Run: headless pygame with SDL's dummy video driver; simulated clock (each Clock.tick advances the game by its frame time, no real sleeping); random seed 0; keys injected as events and as key.get_pressed() state; no mouse input.
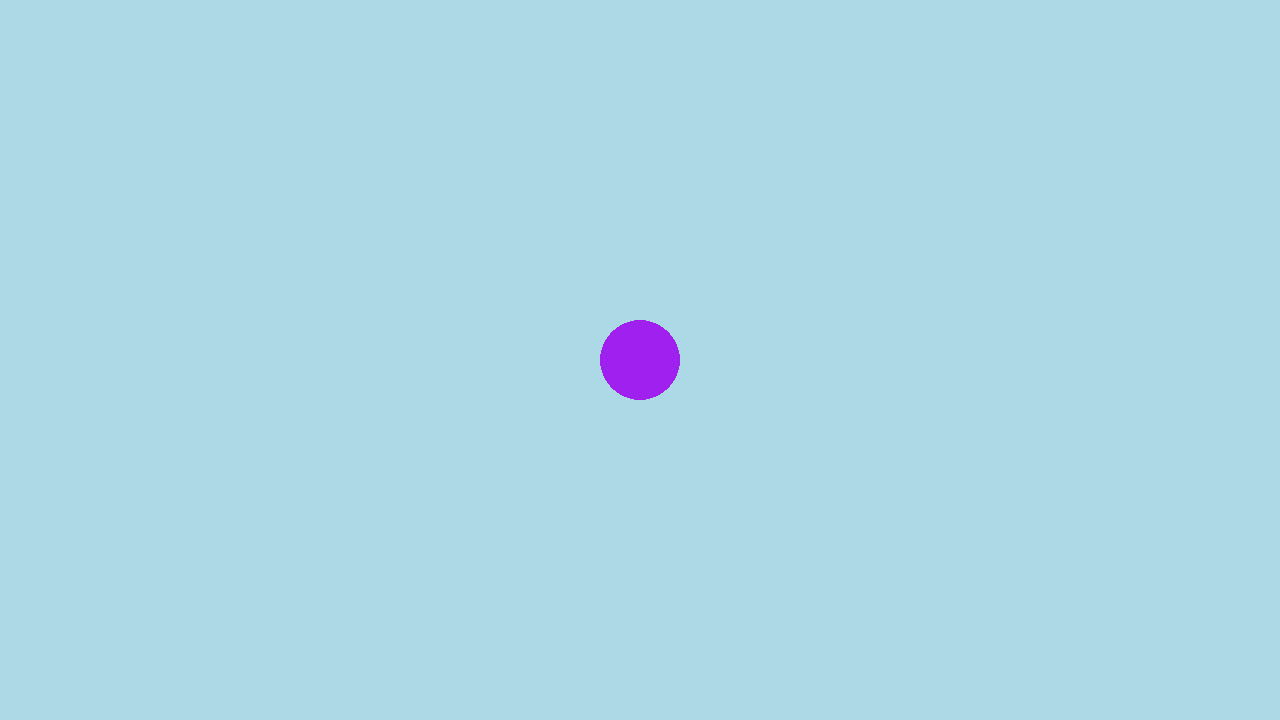
Frame 1 of 4 · flips 1–60 · no input
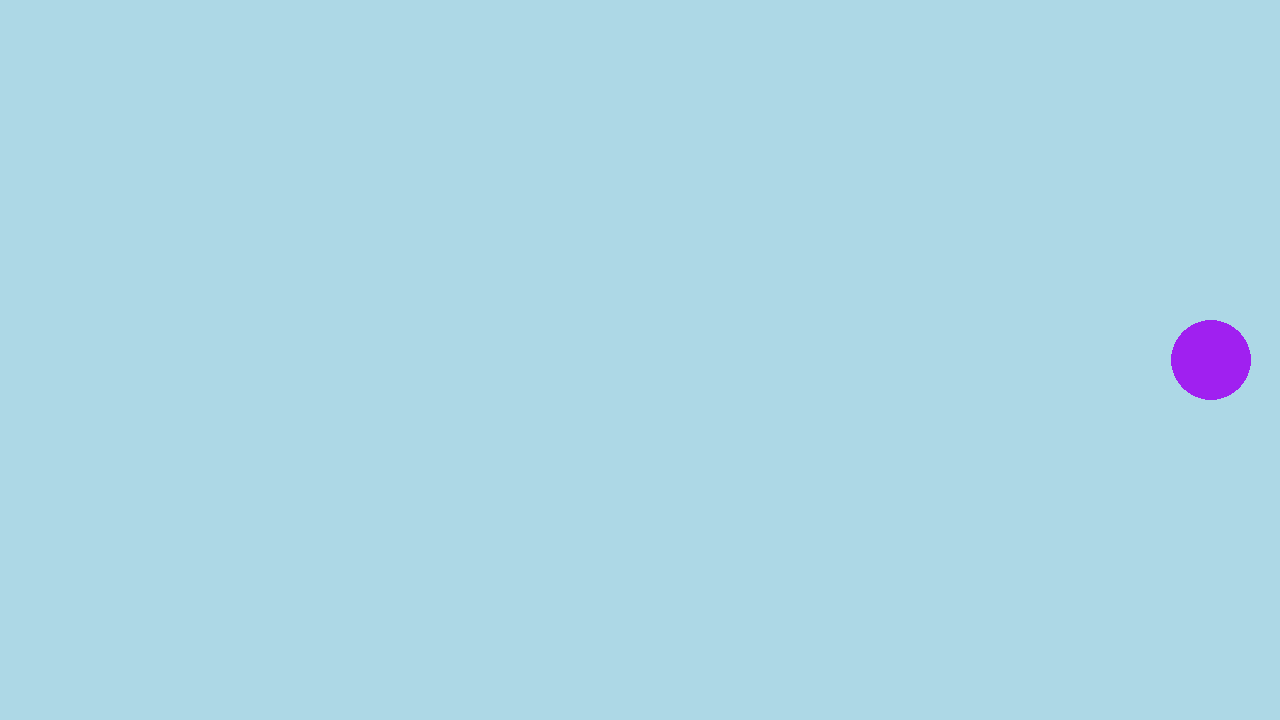
Frame 2 of 4 · flips 61–180 · tapped SPACE, RETURN · held RIGHT (→), D
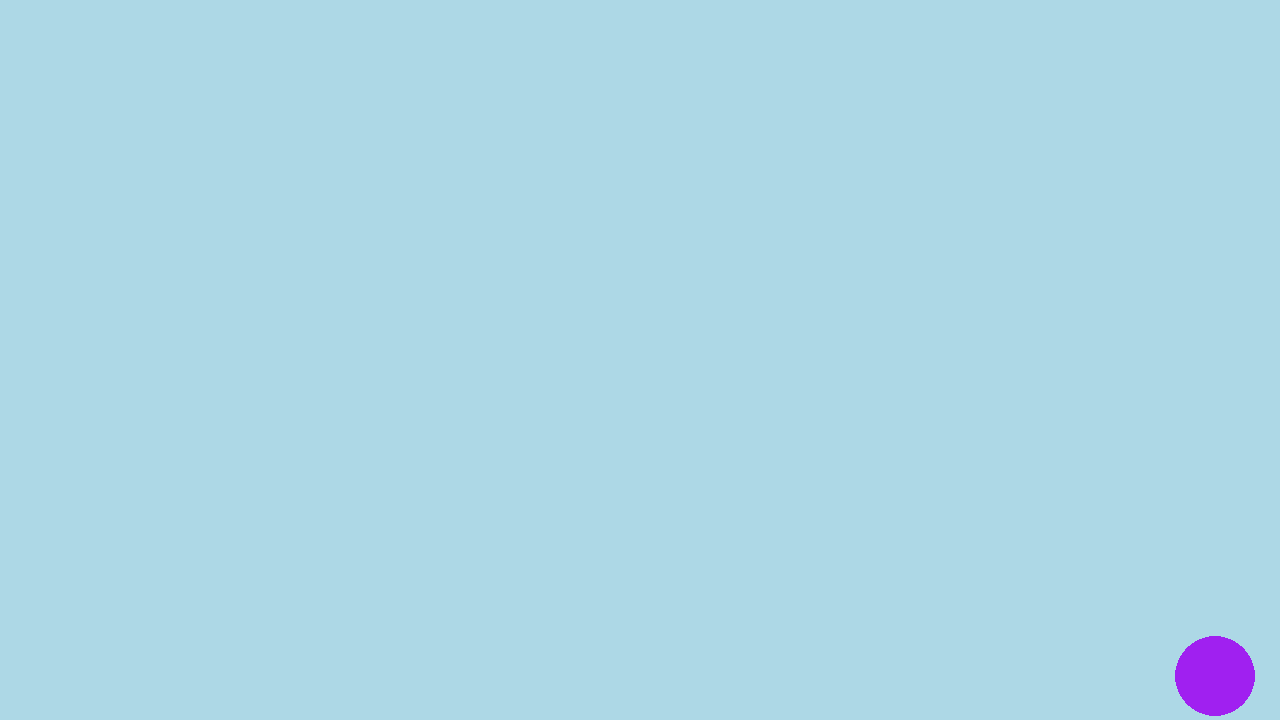
Frame 3 of 4 · flips 181–300 · held DOWN (↓), S
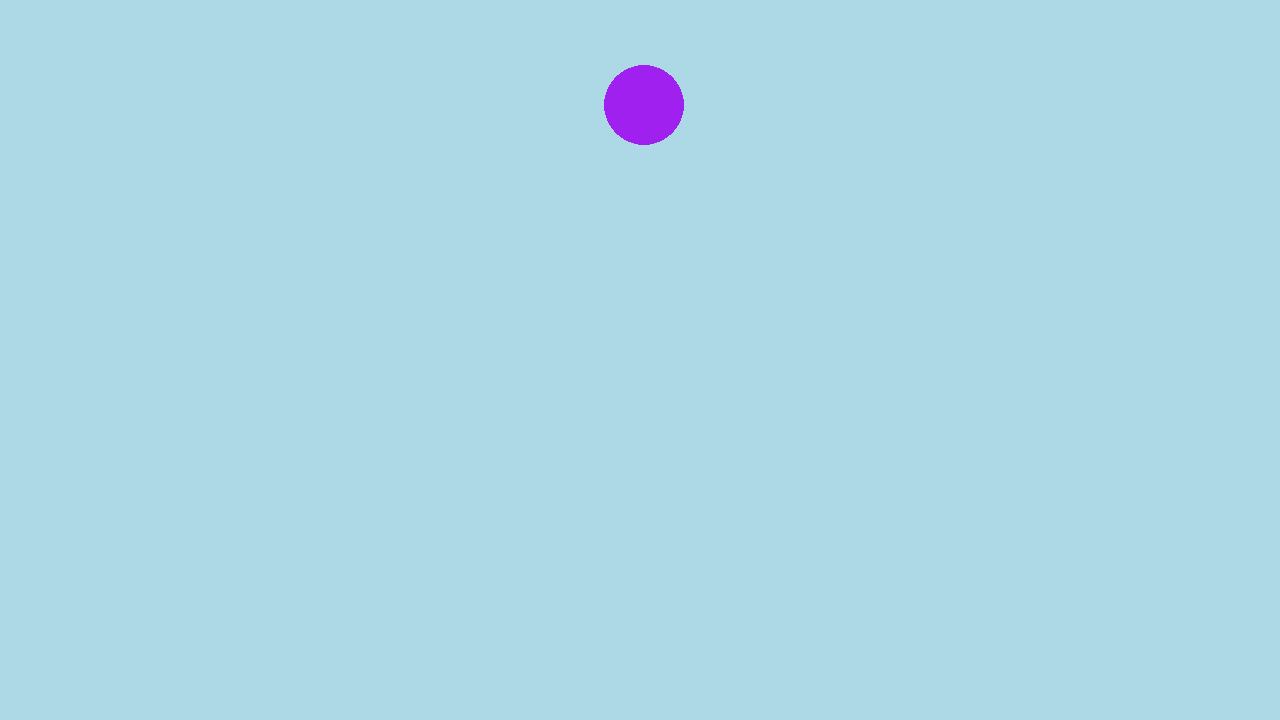
Frame 4 of 4 · flips 301–420 · held LEFT (←), A, UP (↑), W

The pygame program that drew these frames:

import pygame

pygame.init()
screen = pygame.display.set_mode((1280, 720))
clock = pygame.time.Clock()
running = True
dt = 0

screen_width = screen.get_width()
screen_height = screen.get_height()

player_pos = pygame.Vector2(screen.get_width()/2, screen.get_height()/2)

while running:

    for event in pygame.event.get():
        if event.type == pygame.QUIT:
            running = False

    screen.fill('light blue')

    pygame.draw.circle(screen, 'purple', player_pos, 40)

    # player movement
    keys = pygame.key.get_pressed()
    if keys[pygame.K_w]:
        player_pos.y -= 300 * dt
    if keys[pygame.K_s]:
        player_pos.y += 300 * dt
    if keys[pygame.K_a]:
        player_pos.x -= 300 * dt
    if keys[pygame.K_d]:
        player_pos.x += 300 * dt
    
    # resources used for boundary code below (appendix 1)
    # Note to self: Figure the logic better about the (300 * dt) <-- aspect
    if player_pos.x >= screen_width-40:
        player_pos.x -= 300 * dt
    if player_pos.x <= 0+40:
        player_pos.x += 300 * dt
    if player_pos.y >= screen_height-40:
        player_pos.y -= 300 * dt
    if player_pos.y <= 0+40:
        player_pos.y += 300 * dt

    pygame.display.flip()

    dt = clock.tick(60)/1000

pygame.quit()
